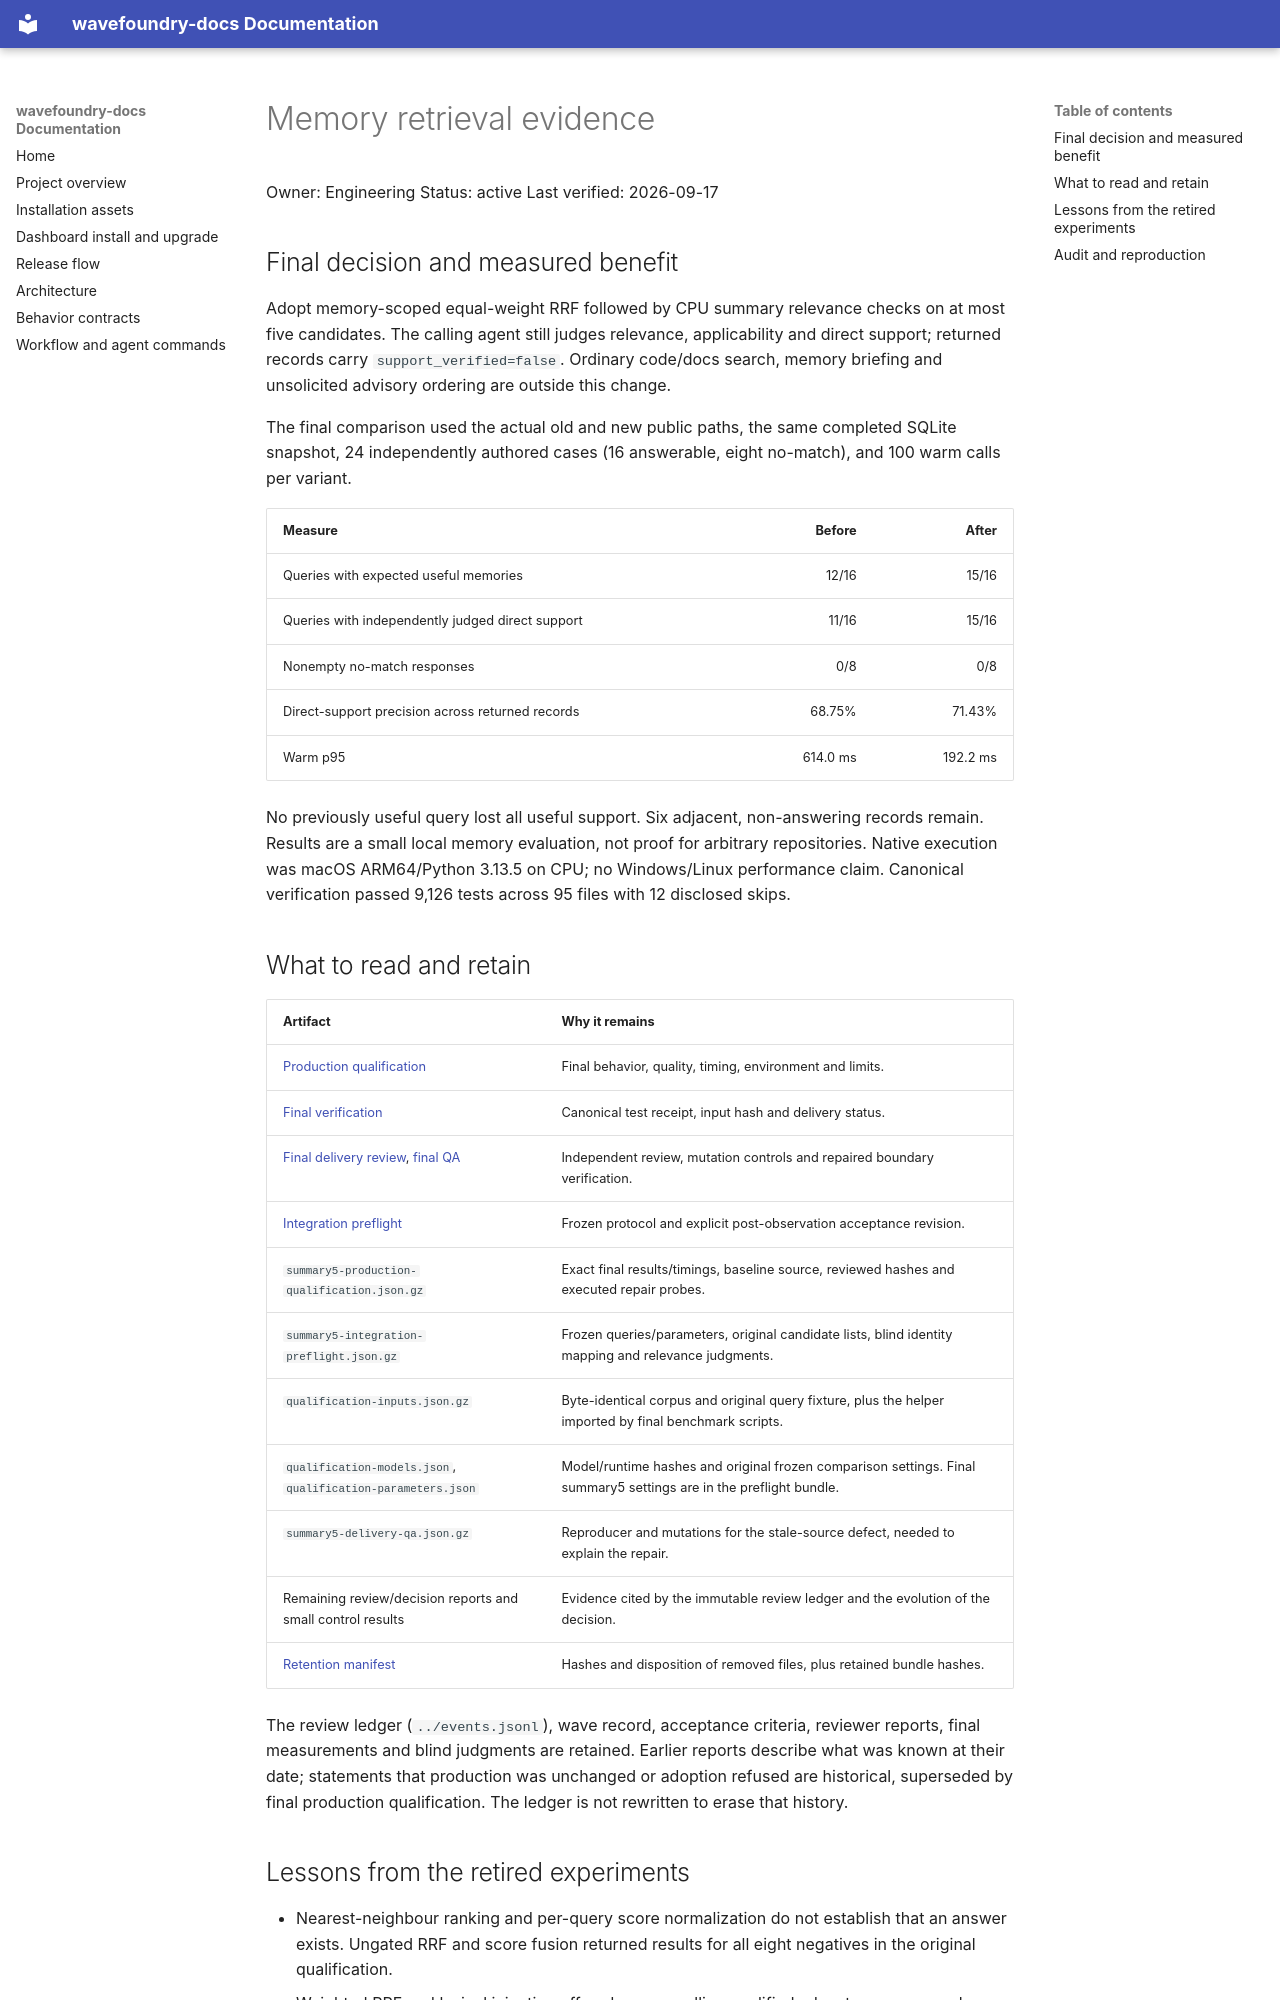

repository: coryhacking/wavefoundry · page: waves/1yad2 memory-retrieval-quality/evidence/index.html · generator: mkdocs

# Memory retrieval evidence

Owner: Engineering
Status: active
Last verified: 2026-09-17

## Final decision and measured benefit

Adopt memory-scoped equal-weight RRF followed by CPU summary relevance checks on at most five candidates. The calling agent still judges relevance, applicability and direct support; returned records carry `support_verified=false`. Ordinary code/docs search, memory briefing and unsolicited advisory ordering are outside this change.

The final comparison used the actual old and new public paths, the same completed SQLite snapshot, 24 independently authored cases (16 answerable, eight no-match), and 100 warm calls per variant.

| Measure | Before | After |
| --- | ---: | ---: |
| Queries with expected useful memories | 12/16 | 15/16 |
| Queries with independently judged direct support | 11/16 | 15/16 |
| Nonempty no-match responses | 0/8 | 0/8 |
| Direct-support precision across returned records | 68.75% | 71.43% |
| Warm p95 | 614.0 ms | 192.2 ms |

No previously useful query lost all useful support. Six adjacent, non-answering records remain. Results are a small local memory evaluation, not proof for arbitrary repositories. Native execution was macOS ARM64/Python 3.13.5 on CPU; no Windows/Linux performance claim. Canonical verification passed 9,126 tests across 95 files with 12 disclosed skips.

## What to read and retain

| Artifact | Why it remains |
| --- | --- |
| [Production qualification](summary5-production-qualification.md) | Final behavior, quality, timing, environment and limits. |
| [Final verification](summary5-final-verification.md) | Canonical test receipt, input hash and delivery status. |
| [Final delivery review](summary5-final-delivery-review.md), [final QA](summary5-final-qa.md) | Independent review, mutation controls and repaired boundary verification. |
| [Integration preflight](summary5-integration-preflight.md) | Frozen protocol and explicit post-observation acceptance revision. |
| `summary5-production-qualification.json.gz` | Exact final results/timings, baseline source, reviewed hashes and executed repair probes. |
| `summary5-integration-preflight.json.gz` | Frozen queries/parameters, original candidate lists, blind identity mapping and relevance judgments. |
| `qualification-inputs.json.gz` | Byte-identical corpus and original query fixture, plus the helper imported by final benchmark scripts. |
| `qualification-models.json`, `qualification-parameters.json` | Model/runtime hashes and original frozen comparison settings. Final summary5 settings are in the preflight bundle. |
| `summary5-delivery-qa.json.gz` | Reproducer and mutations for the stale-source defect, needed to explain the repair. |
| Remaining review/decision reports and small control results | Evidence cited by the immutable review ledger and the evolution of the decision. |
| [Retention manifest](retention-manifest.json) | Hashes and disposition of removed files, plus retained bundle hashes. |

The review ledger (`../events.jsonl`), wave record, acceptance criteria, reviewer reports, final measurements and blind judgments are retained. Earlier reports describe what was known at their date; statements that production was unchanged or adoption refused are historical, superseded by final production qualification. The ledger is not rewritten to erase that history.
